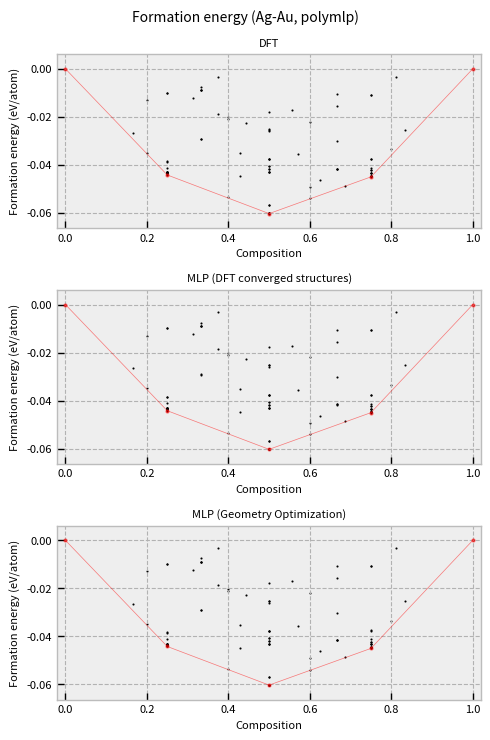

Here is the Python script that generated this plot:
"""Functions for plotting formation energies."""

import os
from typing import Optional

import matplotlib.pyplot as plt
import numpy as np
import seaborn as sns
from matplotlib.ticker import MaxNLocator


def plot_binary_formation_energies(
    system: str,
    pot_id: str,
    data_dft_all: np.ndarray,
    data_dft_convex: np.ndarray,
    data_mlp_all: np.ndarray,
    data_mlp_convex: np.ndarray,
    data_mlp_go_all: Optional[np.ndarray] = None,
    data_mlp_go_convex: Optional[np.ndarray] = None,
    path_output: str = "./",
    filename_suffix: Optional[str] = None,
    use_eps: bool = False,
    header="Energy distribution",
    dpi: int = 300,
):
    """Plot formation energies."""
    os.makedirs(path_output, exist_ok=True)

    plt.style.use("bmh")
    sns.set_context("paper", 1.0, {"lines.linewidth": 4})
    sns.set_palette("coolwarm_r", 8, 1)

    #
    #    sns.set_context("paper", 1.0, {"lines.linewidth": 1})
    #    sns.set_style("whitegrid", {"grid.linestyle": "--"})

    data_all = [data_dft_all, data_mlp_all, data_mlp_go_all]
    data_convex = [data_dft_convex, data_mlp_convex, data_mlp_go_convex]
    titles = ["DFT", "MLP (DFT converged structures)", "MLP (Geometry Optimization)"]

    if data_mlp_go_all is not None:
        figsize1 = 7.5
        size = 3
    else:
        figsize1 = 5
        size = 2

    fig, ax = plt.subplots(size, 1, figsize=(5, figsize1))
    fig.suptitle("Formation energy (" + system + ", " + pot_id + ")", fontsize=10)

    for i in range(size):
        if data_all[i] is None:
            continue

        ax[i].scatter(
            data_all[i][:, 1],
            data_all[i][:, 2],
            s=2.0,
            c="black",
            alpha=1.0,
            marker=".",
        )
        ax[i].plot(
            data_convex[i][:, 1],
            data_convex[i][:, 2],
            color="red",
            linewidth=0.5,
            alpha=0.5,
            marker="o",
            markersize=2,
        )

        ax[i].set_title(titles[i], fontsize=8)
        ax[i].set_xlabel("Composition", fontsize=8)
        ax[i].set_ylabel("Formation energy (eV/atom)", fontsize=8)
        ax[i].tick_params(axis="both", labelsize=8)

        e_min = np.min(data_all[i][:, -1])
        e_max = np.max(data_all[i][:, -1])
        buffer = (e_max - e_min) / 10
        ax[i].set_xticks(np.arange(0.0, 1.01, 0.2))
        ax[i].set_xlim(-0.02, 1.02)
        ax[i].yaxis.set_major_locator(
            MaxNLocator(
                nbins=6,
                min_n_ticks=4,
                steps=[1, 2, 2.5, 5, 10],
            )
        )
        ax[i].set_ylim(min(e_min - buffer, 0), max(e_max + buffer, 0))

    plt.tight_layout()
    filename = path_output + "/polymlp_formation_energy"
    if filename_suffix is not None:
        filename += "_" + filename_suffix
    if use_eps:
        filename += ".eps"
        plt.savefig(filename, format="eps")
    else:
        filename += ".png"
        plt.savefig(filename, format="png", dpi=dpi)
    plt.clf()
    plt.close()


data_all = [
    [0.8, 0.2, -0.03495486],
    [0.5, 0.5, -0.04193504],
    [0.75, 0.25, -0.04421533],
    [0.75, 0.25, -0.04305931],
    [0.33333333, 0.66666667, -0.04163314],
    [0.42857143, 0.57142857, -0.03554862],
    [0.25, 0.75, -0.04123442],
    [0.33333333, 0.66666667, -0.01564521],
    [0.5, 0.5, -0.03767163],
    [0.75, 0.25, -0.04349769],
    [0.5, 0.5, -0.06030366],
    [0.5, 0.5, -0.04310616],
    [0.5, 0.5, -0.06016557],
    [0.66666667, 0.33333333, -0.00897219],
    [0.75, 0.25, -0.03866726],
    [0.25, 0.75, -0.04231097],
    [0.33333333, 0.66666667, -0.03007397],
    [0.25, 0.75, -0.04339408],
    [0.55555556, 0.44444444, -0.02267213],
    [0.25, 0.75, -0.01073302],
    [0.5, 0.5, -0.02596357],
    [0.75, 0.25, -0.00992114],
    [0.5, 0.5, -0.02528843],
    [0.75, 0.25, -0.04300292],
    [0.75, 0.25, -0.0434132],
    [0.375, 0.625, -0.04631074],
    [0.625, 0.375, -0.00331497],
    [0.75, 0.25, -0.03839232],
    [0.5, 0.5, -0.04049716],
    [0.4, 0.6, -0.02199164],
    [0.6875, 0.3125, -0.01218939],
    [0.6, 0.4, -0.05347057],
    [0.33333333, 0.66666667, -0.04160422],
    [0.25, 0.75, -0.04481298],
    [0.4, 0.6, -0.04915533],
    [0.83333333, 0.16666667, -0.02659686],
    [0.33333333, 0.66666667, -0.01068447],
    [0.25, 0.75, -0.04339358],
    [0.5, 0.5, -0.06016916],
    [0.75, 0.25, -0.04350109],
    [0.5, 0.5, -0.0568585],
    [0.4, 0.6, -0.05396222],
    [0.5, 0.5, -0.0431169],
    [0.3125, 0.6875, -0.04865644],
    [0.75, 0.25, -0.04308536],
    [0.66666667, 0.33333333, -0.00756026],
    [0.16666667, 0.83333333, -0.02537713],
    [0.6, 0.4, -0.02018703],
    [0.75, 0.25, -0.04391786],
    [0.66666667, 0.33333333, -0.00894187],
    [0.25, 0.75, -0.04455425],
    [0.5, 0.5, -0.05685651],
    [0.5, 0.5, -0.03766161],
    [0.25, 0.75, -0.04230973],
    [0.5, 0.5, -0.06016147],
    [0.625, 0.375, -0.0186377],
    [0.25, 0.75, -0.04454176],
    [0.5, 0.5, -0.04049892],
    [0.57142857, 0.42857143, -0.04467297],
    [0.5, 0.5, -0.01788027],
    [0.5, 0.5, -0.0253875],
    [0.6, 0.4, -0.02111435],
    [0.25, 0.75, -0.03767626],
    [0.25, 0.75, -0.03749841],
    [0.5, 0.5, -0.06016959],
    [0.33333333, 0.66666667, -0.04161281],
    [0.75, 0.25, -0.00992112],
    [0.5, 0.5, -0.04310629],
    [0.66666667, 0.33333333, -0.02909442],
    [0.75, 0.25, -0.04308299],
    [0.44444444, 0.55555556, -0.01710763],
    [0.75, 0.25, -0.04300284],
    [0.25, 0.75, -0.01073302],
    [0.2, 0.8, -0.0335608],
    [0.5, 0.5, -0.03769961],
    [0.8, 0.2, -0.01291336],
    [0.66666667, 0.33333333, -0.00890328],
    [0.25, 0.75, -0.04501682],
    [0.25, 0.75, -0.04339547],
    [0.5, 0.5, -0.04193472],
    [0.66666667, 0.33333333, -0.0291716],
    [0.75, 0.25, -0.04111663],
    [0.57142857, 0.42857143, -0.03508764],
    [0.25, 0.75, -0.04454846],
    [0.1875, 0.8125, -0.00327337],
    [1.0, 0.0, 0.0],
    [0.0, 1.0, 0.0],
]

data_convex = [
    [1.0, 0.0, 0.0],
    [0.75, 0.25, -0.04421533],
    [0.5, 0.5, -0.06030366],
    [0.25, 0.75, -0.04501682],
    [0.0, 1.0, 0.0],
]

data_all = np.array(data_all)
data_convex = np.array(data_convex)
plot_binary_formation_energies(
    "Ag-Au",
    "polymlp",
    data_all,
    data_convex,
    data_all,
    data_convex,
    data_mlp_go_all=data_all,
    data_mlp_go_convex=data_convex,
)
